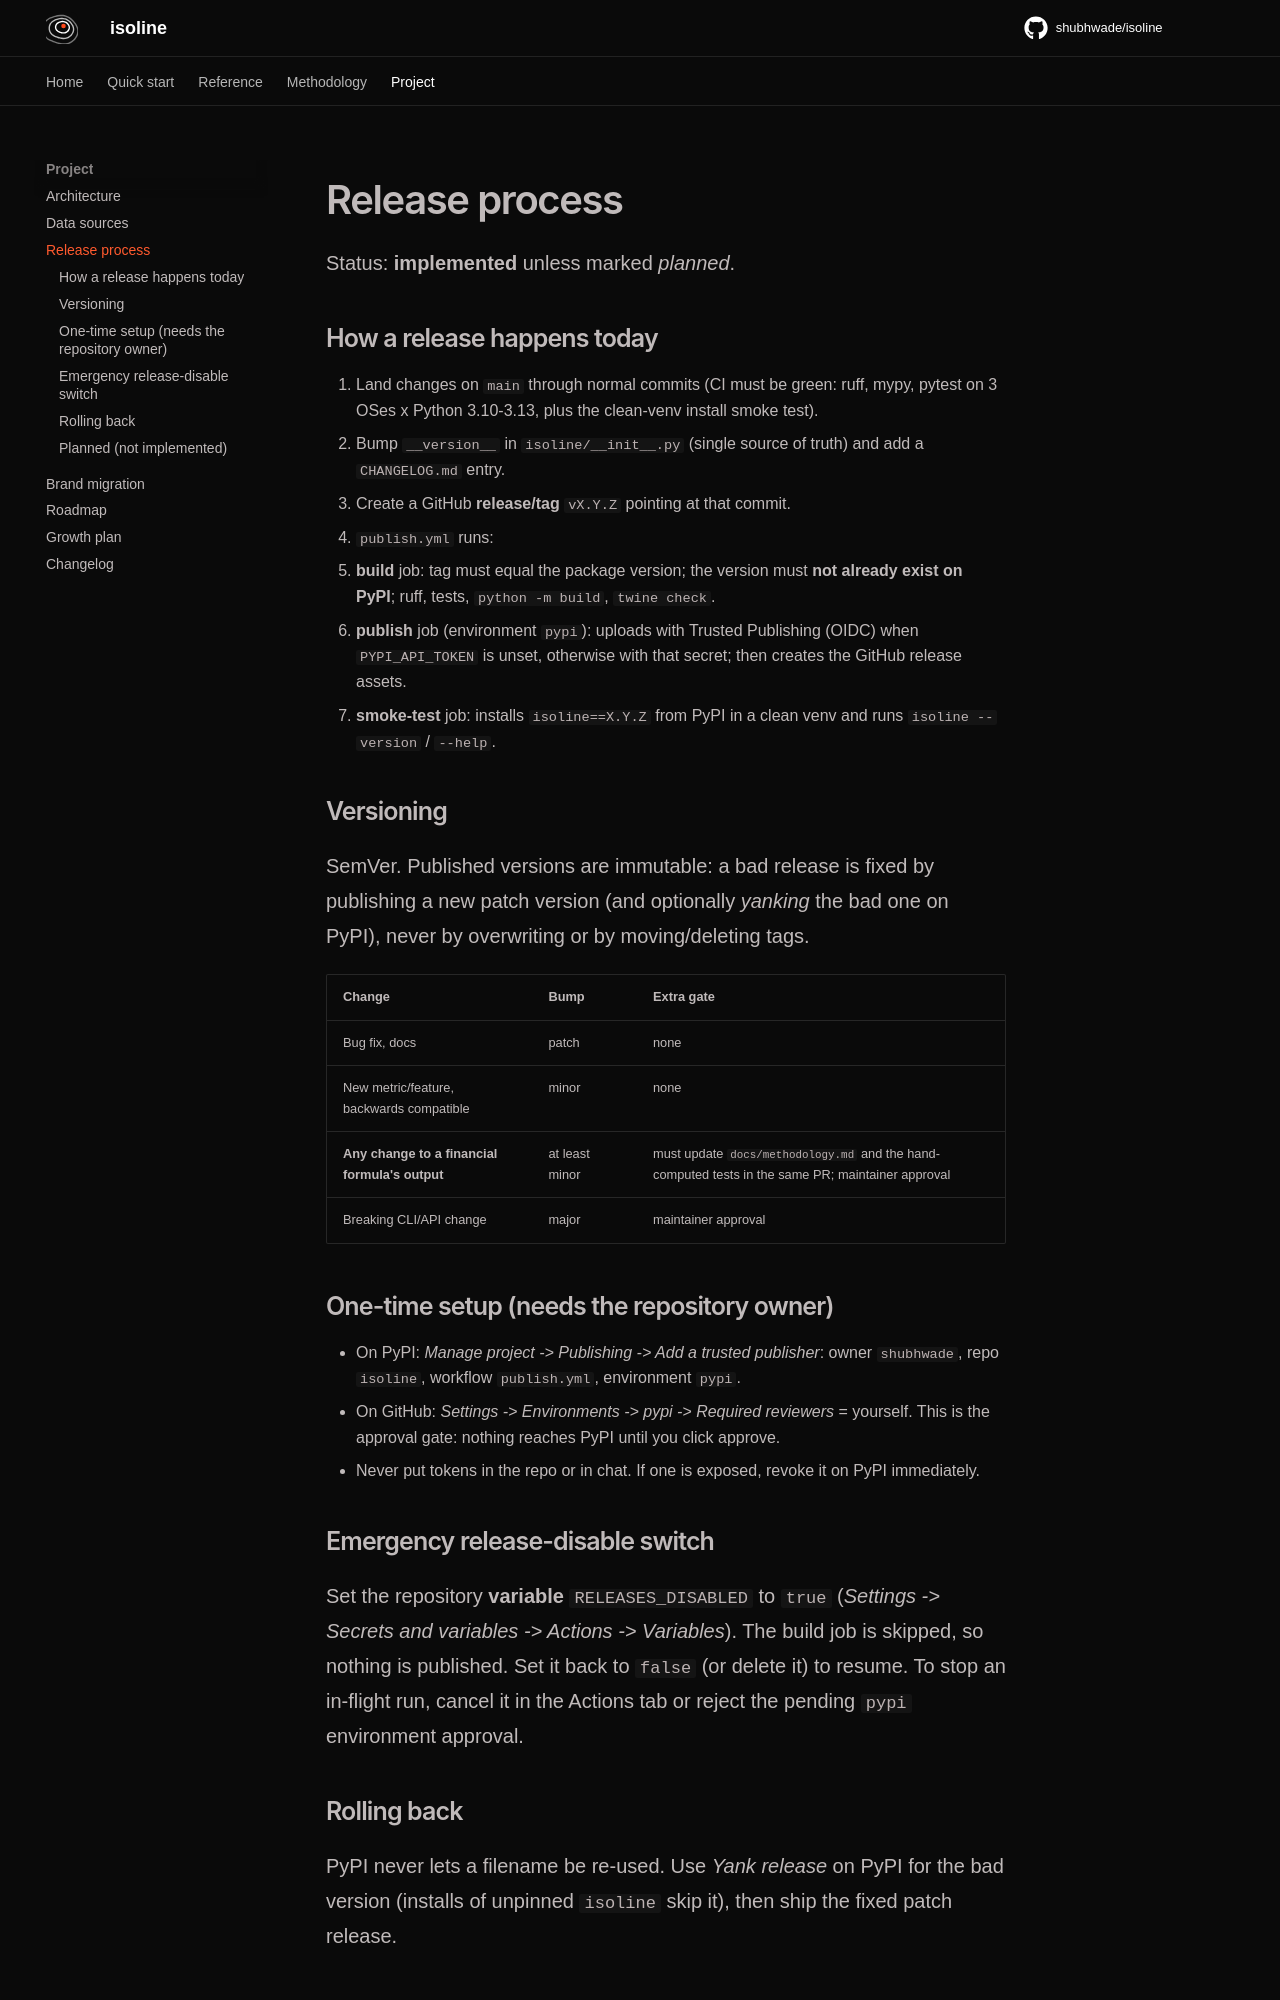

repository: shubhwade/isoline · page: project/release-process/index.html · generator: mkdocs

# Release process

Status: **implemented** unless marked *planned*.

## How a release happens today

1. Land changes on `main` through normal commits (CI must be green: ruff, mypy, pytest on 3 OSes x Python 3.10-3.13, plus the clean-venv install smoke test).
2. Bump `__version__` in `isoline/__init__.py` (single source of truth) and add a `CHANGELOG.md` entry.
3. Create a GitHub **release/tag** `vX.Y.Z` pointing at that commit.
4. `publish.yml` runs:
   - **build** job: tag must equal the package version; the version must **not already exist on PyPI**; ruff, tests, `python -m build`, `twine check`.
   - **publish** job (environment `pypi`): uploads with Trusted Publishing (OIDC) when `PYPI_API_TOKEN` is unset, otherwise with that secret; then creates the GitHub release assets.
   - **smoke-test** job: installs `isoline==X.Y.Z` from PyPI in a clean venv and runs `isoline --version` / `--help`.

## Versioning

SemVer. Published versions are immutable: a bad release is fixed by publishing a new patch version (and optionally *yanking* the bad one on PyPI), never by overwriting or by moving/deleting tags.

| Change | Bump | Extra gate |
|---|---|---|
| Bug fix, docs | patch | none |
| New metric/feature, backwards compatible | minor | none |
| **Any change to a financial formula's output** | at least minor | must update `docs/methodology.md` and the hand-computed tests in the same PR; maintainer approval |
| Breaking CLI/API change | major | maintainer approval |

## One-time setup (needs the repository owner)

- On PyPI: *Manage project -> Publishing -> Add a trusted publisher*: owner `shubhwade`, repo `isoline`, workflow `publish.yml`, environment `pypi`.
- On GitHub: *Settings -> Environments -> pypi -> Required reviewers* = yourself. This is the approval gate: nothing reaches PyPI until you click approve.
- Never put tokens in the repo or in chat. If one is exposed, revoke it on PyPI immediately.

## Emergency release-disable switch

Set the repository **variable** `RELEASES_DISABLED` to `true` (*Settings -> Secrets and variables -> Actions -> Variables*). The build job is skipped, so nothing is published. Set it back to `false` (or delete it) to resume. To stop an in-flight run, cancel it in the Actions tab or reject the pending `pypi` environment approval.

## Rolling back

PyPI never lets a filename be re-used. Use *Yank release* on PyPI for the bad version (installs of unpinned `isoline` skip it), then ship the fixed patch release.
